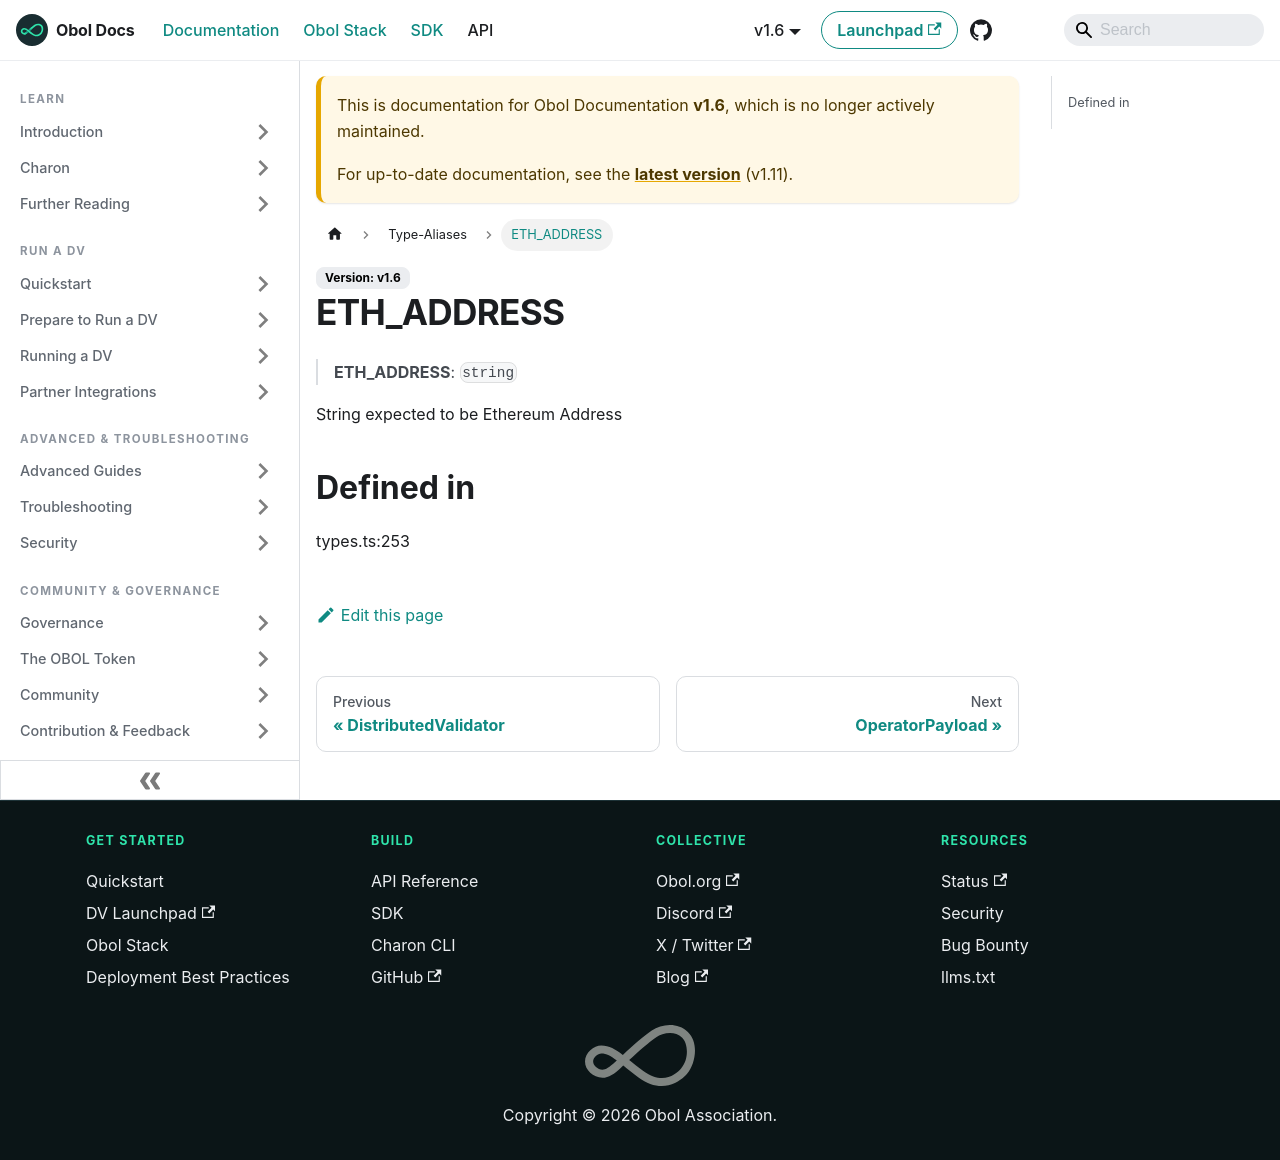

repository: ObolNetwork/obol-docs · page: v1.6/sdk/type-aliases/eth_address.html · generator: docusaurus

---
sidebar_label: "ETH_ADDRESS"
slug: /sdk/type-aliases/eth_address
---

# ETH\_ADDRESS

> **ETH\_ADDRESS** = `string`

Defined in: [types.ts:416](https://github.com/ObolNetwork/obol-sdk/blob/cf0106cb36847b1c3a84065e90778e6a094e3577/src/types.ts#L416)

A string expected to be a checksummed or lowercase Ethereum address (e.g. `"0xAbC...123"`).
